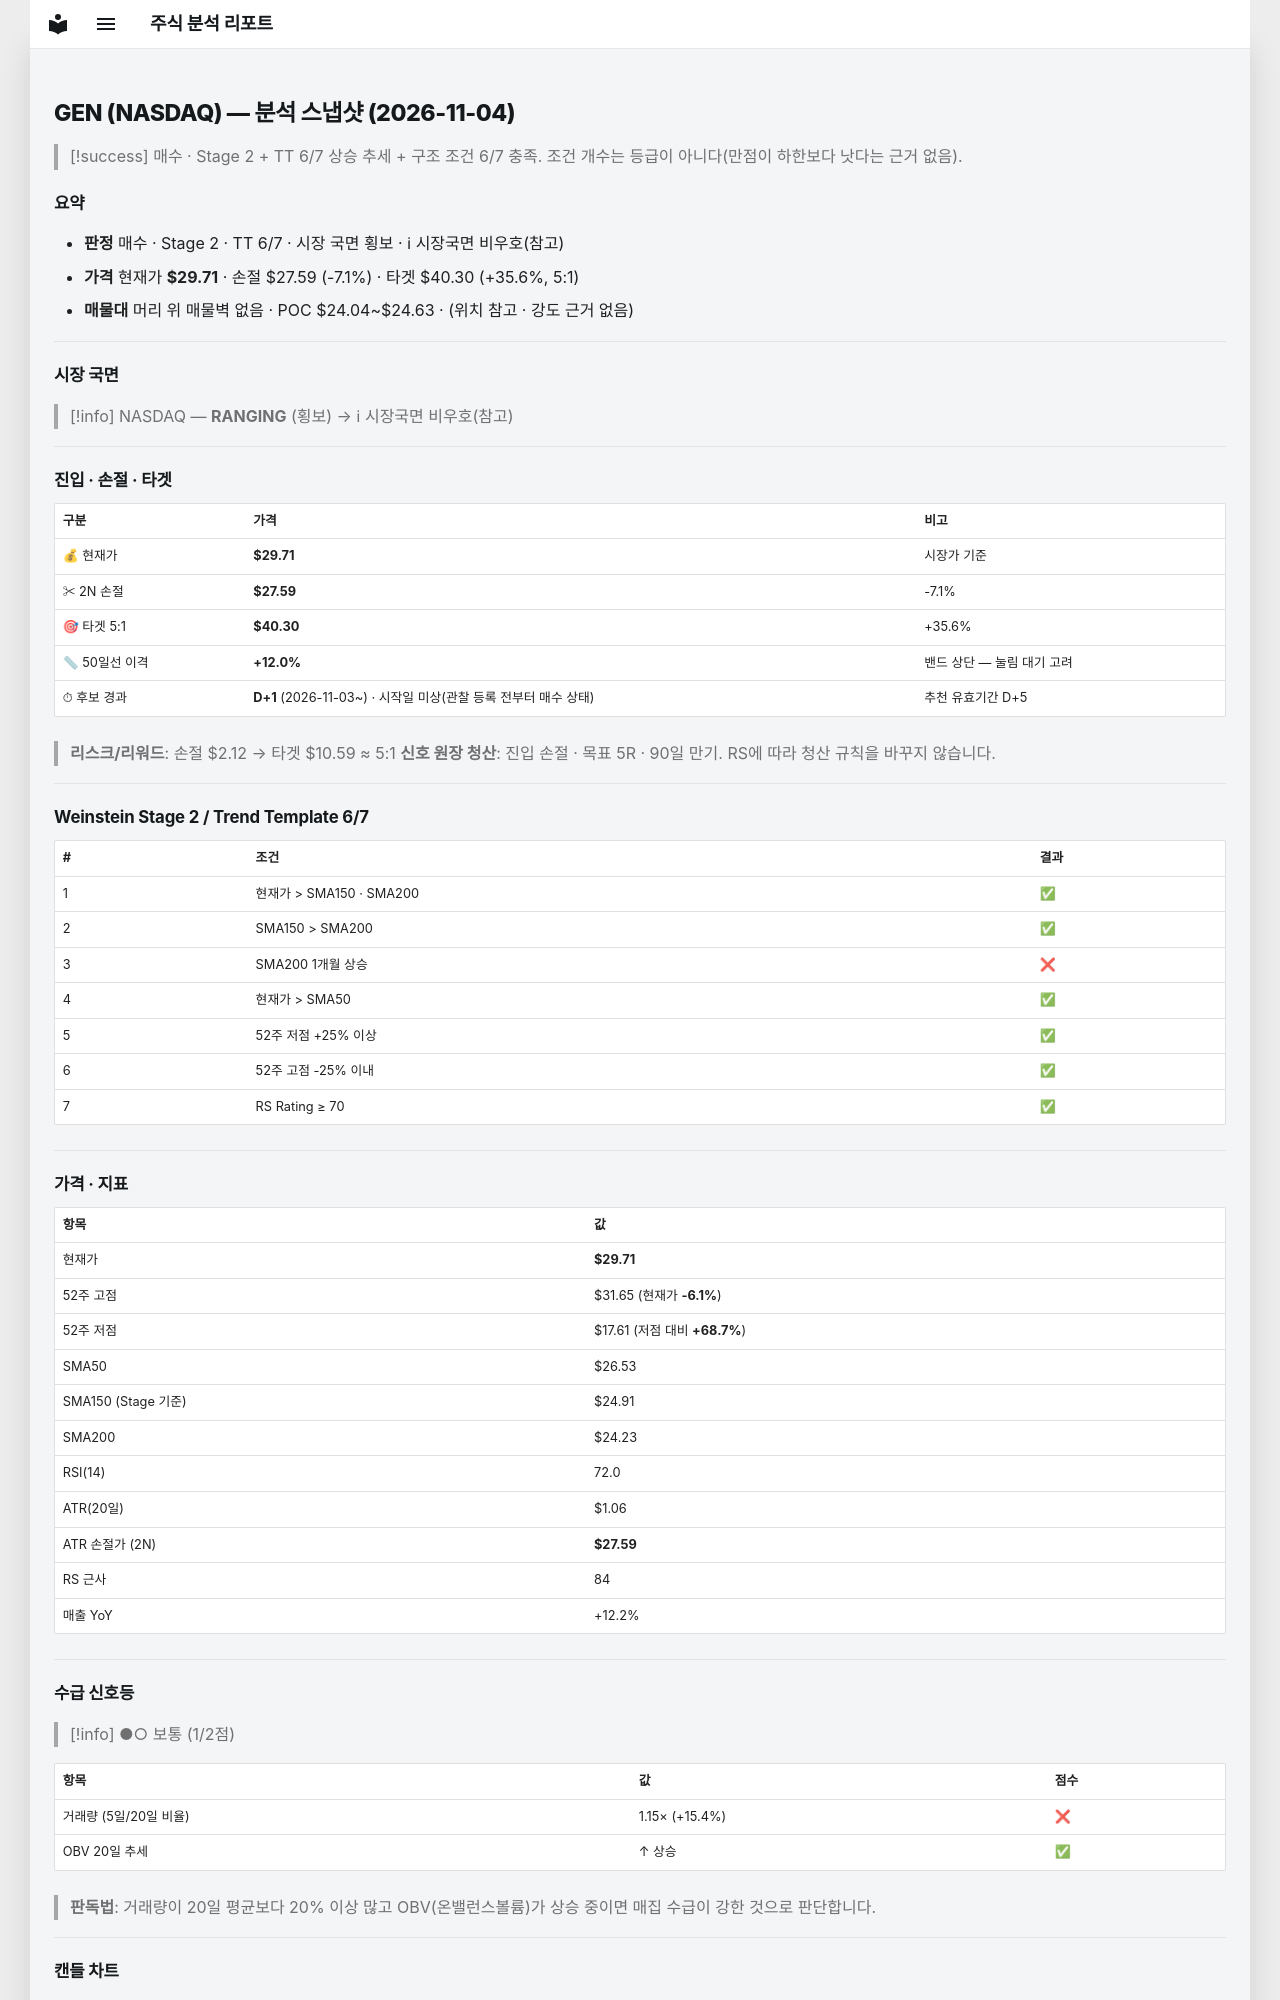

repository: soloandco/stock-reports · page: snapshots/GEN-2026-11-04/index.html · generator: mkdocs

---
type: analysis-snapshot
title: GEN 분석 스냅샷
ticker: GEN
market: NASDAQ
created: 2026-11-04
updated: 2026-11-04
bar-date: 2026-11-03
verdict: 매수관찰
real-rr: 0.92
sma50-gap-pct: 12.0
candidate-days: 1
candidate-since: 2026-11-03
candidate-start-unknown: true
weekly-position: 저항대아래
weekly-overhead-price: 31.65
weekly-overhead-pct: 6.5
stage: 2
trend-template-score: 6
tt-max: 7
ma-set: sma-50-150-200
price: 29.709999084472656
stop-price: 27.591800534577075
market-regime: RANGING
supply-demand-score: 1/2
supply-demand-label: 보통
status: tracking
tags:
  - stock-agent
  - watchlist
  - GEN
  - analysis
related:
  - "[[analysis-template]]"
---

# GEN (NASDAQ) — 분석 스냅샷 (2026-11-04)

> [!success] 매수 · Stage 2 + TT 6/7
> 상승 추세 + 구조 조건 6/7 충족. 조건 개수는 등급이 아니다(만점이 하한보다 낫다는 근거 없음).

## 요약

- **판정** 매수 · Stage 2 · TT 6/7 · 시장 국면 횡보 · ℹ 시장국면 비우호(참고)
- **가격** 현재가 **$29.71** · 손절 $27.59 (-7.1%) · 타겟 $40.30 (+35.6%, 5:1)
- **매물대** 머리 위 매물벽 없음 · POC $24.04~$24.63 · (위치 참고 · 강도 근거 없음)

---

## 시장 국면

> [!info] NASDAQ — **RANGING** (횡보) → ℹ 시장국면 비우호(참고)

---

## 진입 · 손절 · 타겟

| 구분 | 가격 | 비고 |
|------|------|------|
| 💰 현재가 | **$29.71** | 시장가 기준 |
| ✂ 2N 손절 | **$27.59** | -7.1% |
| 🎯 타겟 5:1 | **$40.30** | +35.6% |
| 📏 50일선 이격 | **+12.0%** | 밴드 상단 — 눌림 대기 고려 |
| ⏱ 후보 경과 | **D+1** (2026-11-03~) · 시작일 미상(관찰 등록 전부터 매수 상태) | 추천 유효기간 D+5 |

> **리스크/리워드**: 손절 $2.12 → 타겟 $10.59 ≈ 5:1
> **신호 원장 청산**: 진입 손절 · 목표 5R · 90일 만기. RS에 따라 청산 규칙을 바꾸지 않습니다.

---

## Weinstein Stage 2 / Trend Template 6/7

| # | 조건 | 결과 |
|---|------|------|
| 1 | 현재가 > SMA150 · SMA200 | ✅ |
| 2 | SMA150 > SMA200 | ✅ |
| 3 | SMA200 1개월 상승 | ❌ |
| 4 | 현재가 > SMA50 | ✅ |
| 5 | 52주 저점 +25% 이상 | ✅ |
| 6 | 52주 고점 -25% 이내 | ✅ |
| 7 | RS Rating ≥ 70 | ✅ |

---

## 가격 · 지표

| 항목 | 값 |
|------|---|
| 현재가 | **$29.71** |
| 52주 고점 | $31.65 (현재가 **-6.1%**) |
| 52주 저점 | $17.61 (저점 대비 **+68.7%**) |
| SMA50 | $26.53 |
| SMA150 (Stage 기준) | $24.91 |
| SMA200 | $24.23 |
| RSI(14) | 72.0 |
| ATR(20일) | $1.06 |
| ATR 손절가 (2N) | **$27.59** |
| RS 근사 | 84 |
| 매출 YoY | +12.2% |

---
## 수급 신호등

> [!info] ●○ 보통 (1/2점)

| 항목 | 값 | 점수 |
|------|------|------|
| 거래량 (5일/20일 비율) | 1.15× (+15.4%) | ❌ |
| OBV 20일 추세 | ↑ 상승 | ✅ |

> **판독법**: 거래량이 20일 평균보다 20% 이상 많고 OBV(온밸런스볼륨)가 상승 중이면 매집 수급이 강한 것으로 판단합니다.

---
